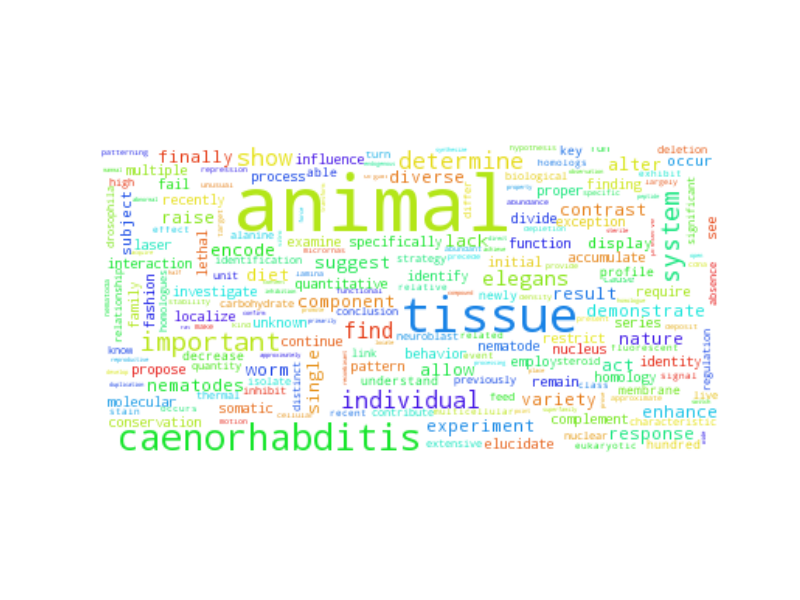

The file beside this chart, header and first rows:
animal, 1352.5
tissue, 304.5
caenorhabditis, 156.5
important, 75.5
system, 74.5
determine, 58.5
show, 56.5
individual, 56.5
find, 50.5
elegans, 43.5
alter, 38.5
variety, 34.5
demonstrate, 33.5
response, 30.5
raise, 29.5
suggest, 27.5
component, 27.5
diet, 27.5
encode, 26.5
nematodes, 25.5
single, 24.5
experiment, 23.5
allow, 23.5
diverse, 21.5
nature, 21.5
finally, 21.5
act, 20.5
result, 19.5
lack, 19.5
worm, 18.5
enhance, 18.5
contrast, 18.5
occur, 16.5
display, 16.5
subject, 16.5
remain, 14.5
unknown, 14.5
function, 13.5
molecular, 13.5
examine, 13.5
identity, 13.5
see, 13.5
conservation, 12.5
employ, 12.5
family, 11.5
homology, 11.5
finding, 11.5
divide, 11.5
identify, 10.5
process, 10.5
behavior, 10.5
propose, 10.5
accumulate, 10.5
restrict, 10.5
laser, 10.5
fashion, 10.5
nematode, 9.5
multiple, 9.5
somatic, 9.5
localize, 9.5
lethal, 9.5
... 3,732 more rows
